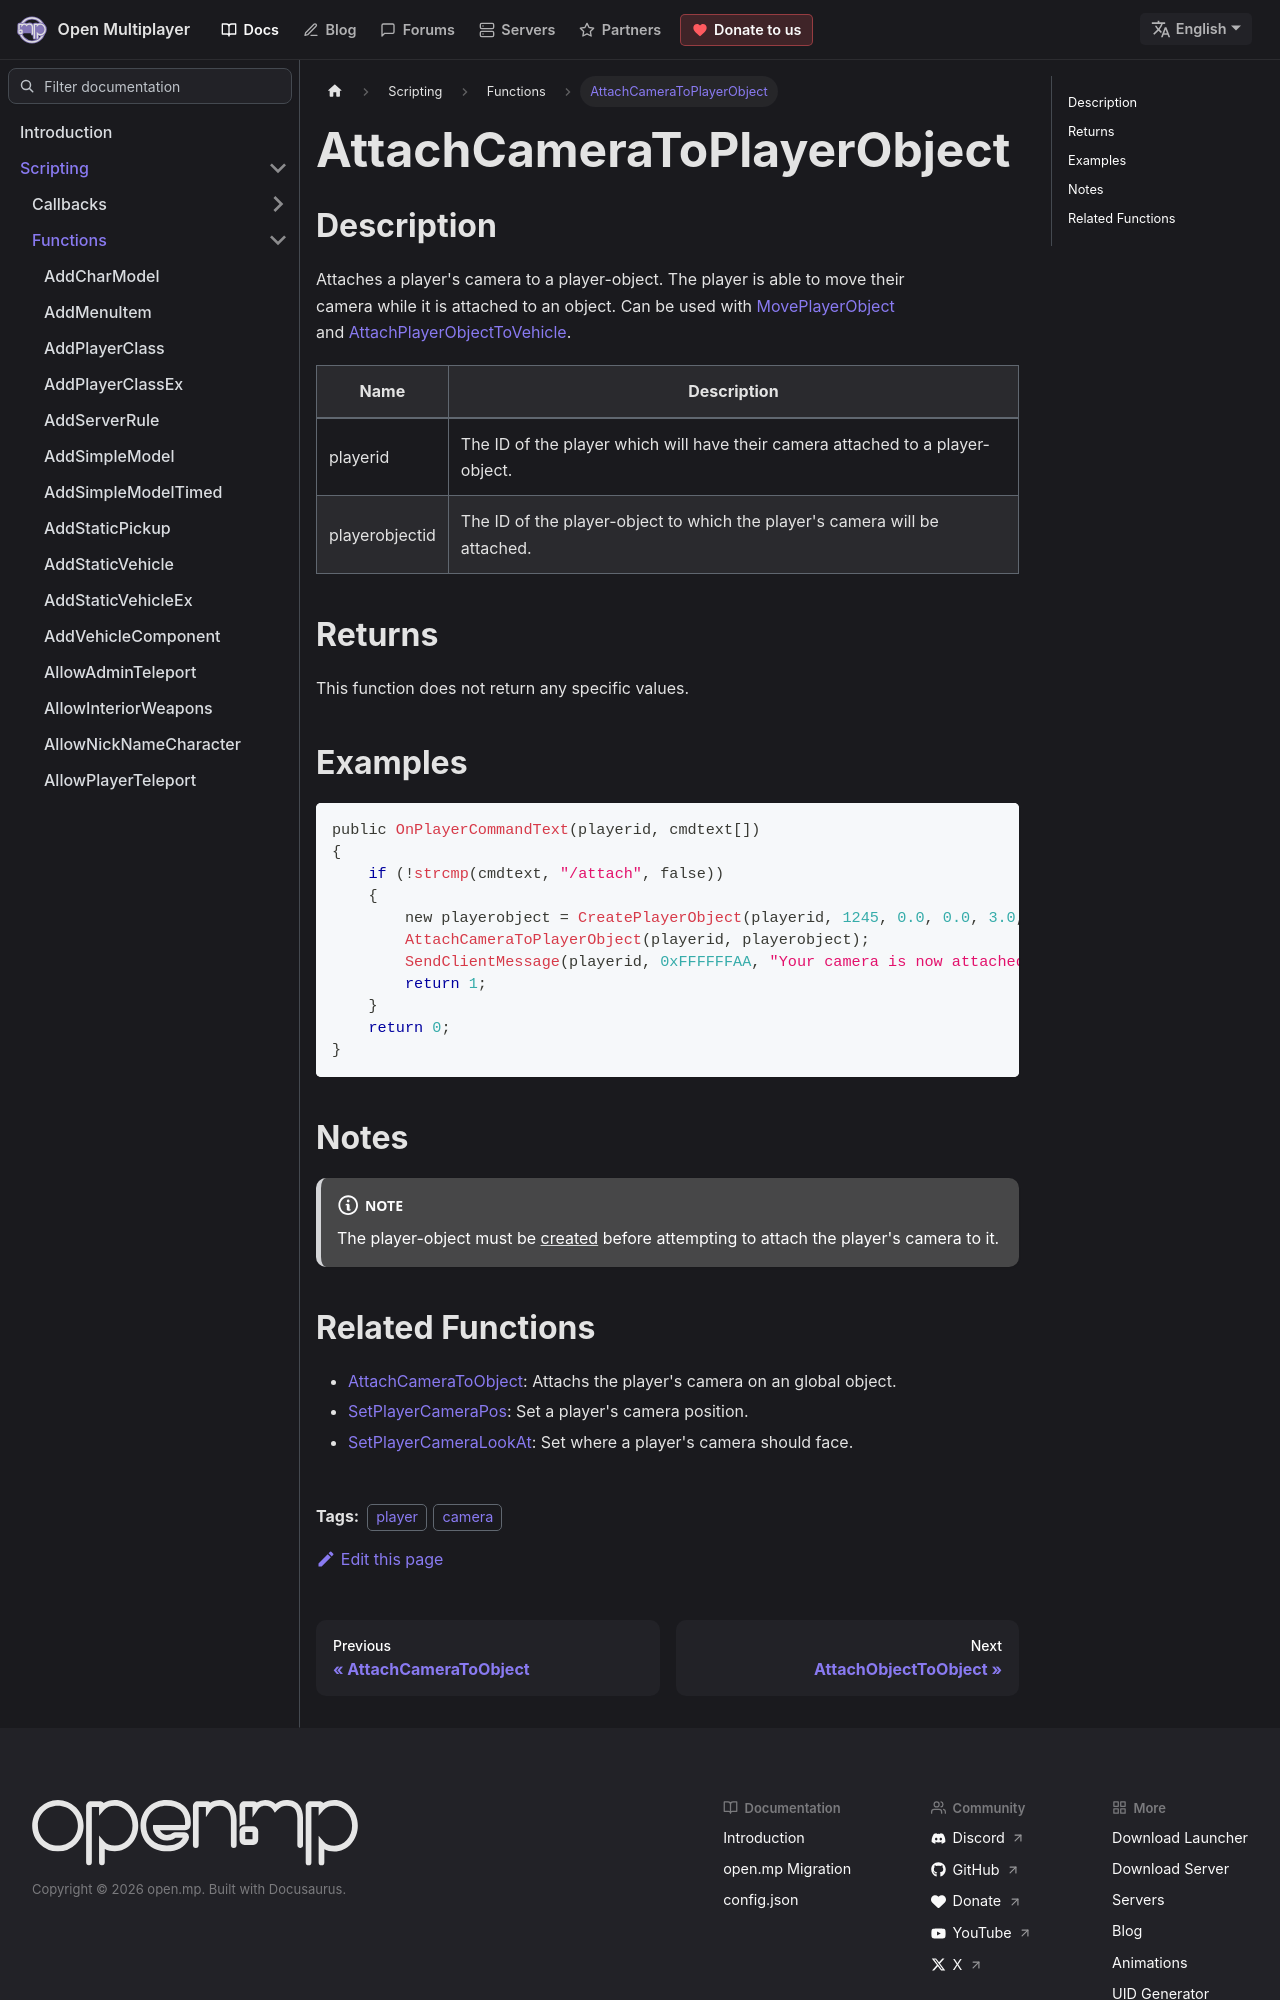

repository: openmultiplayer/web · page: docs/scripting/functions/AttachCameraToPlayerObject.html · generator: docusaurus

---
title: AttachCameraToPlayerObject
sidebar_label: AttachCameraToPlayerObject
description: Attaches a player's camera to a player-object.
tags: ["player", "camera"]
---

## Description

Attaches a player's camera to a player-object. The player is able to move their camera while it is attached to an object. Can be used with [MovePlayerObject](MovePlayerObject) and [AttachPlayerObjectToVehicle](AttachPlayerObjectToVehicle).

| Name           | Description                                                                    |
| -------------- | ------------------------------------------------------------------------------ |
| playerid       | The ID of the player which will have their camera attached to a player-object. |
| playerobjectid | The ID of the player-object to which the player's camera will be attached.     |

## Returns

This function does not return any specific values.

## Examples

```c
public OnPlayerCommandText(playerid, cmdtext[])
{
    if (!strcmp(cmdtext, "/attach", false))
    {
        new playerobject = CreatePlayerObject(playerid, 1245, 0.0, 0.0, 3.0, 0.0, 0.0, 0.0);
        AttachCameraToPlayerObject(playerid, playerobject);
        SendClientMessage(playerid, 0xFFFFFFAA, "Your camera is now attached to an object.");
        return 1;
    }
    return 0;
}
```

## Notes

:::note

The player-object must be [created](CreatePlayerObject) before attempting to attach the player's camera to it.

:::
